Run: headless pygame with SDL's dummy video driver; simulated clock (each Clock.tick advances the game by its frame time, no real sleeping); random seed 0; keys injected as events and as key.get_pressed() state; mouse plan: one left click at the window centre at the start of phase 2, then a move to the lower-right quarter at the start of phase 3.
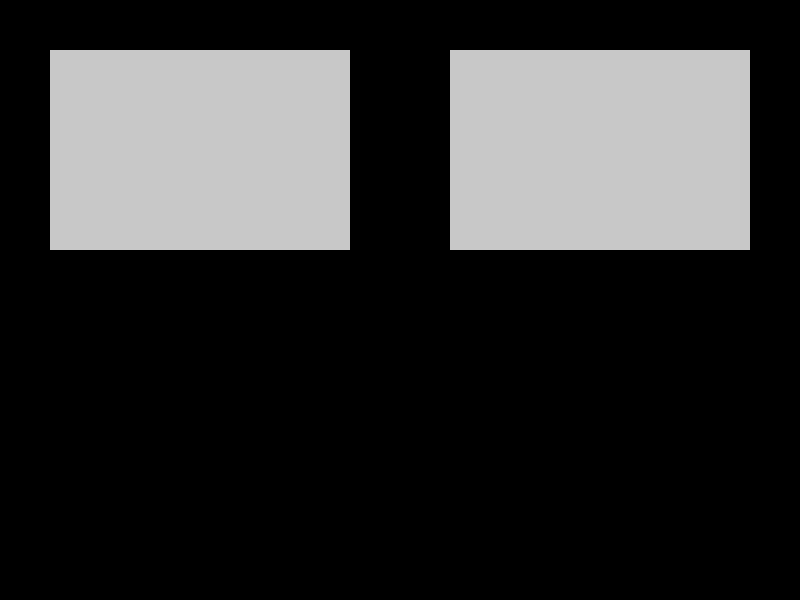
Frame 1 of 4 · flips 1–60 · no input
Frame 2 of 4 · flips 61–180 · clicked the window centre · tapped SPACE, RETURN · held RIGHT (→), D · screen unchanged from frame 1, image omitted
Frame 3 of 4 · flips 181–300 · moved the mouse to the lower-right quarter · held DOWN (↓), S · screen unchanged from frame 2, image omitted
Frame 4 of 4 · flips 301–420 · held LEFT (←), A, UP (↑), W · screen unchanged from frame 3, image omitted

The pygame program that drew these frames:

import pygame
from pygame.locals import *

# Initialize Pygame
pygame.init()

# Set up the display
screen_width = 800
screen_height = 600
screen = pygame.display.set_mode((screen_width, screen_height))
pygame.display.set_caption("Text Area Example")

# Set up the text areas
text_area_rect1 = pygame.Rect(50, 50, 300, 200)
text_area_rect2 = pygame.Rect(450, 50, 300, 200)
text_area_color = pygame.Color('white')
text_area_text1 = ''
text_area_text2 = ''
font = pygame.font.Font(None, 32)
text_area_active1 = False
text_area_active2 = False

# Function to check if the mouse is inside a text area
def is_mouse_inside_text_area(rect):
    mouse_pos = pygame.mouse.get_pos()
    return rect.collidepoint(mouse_pos)

# Game loop
running = True
while running:
    for event in pygame.event.get():
        if event.type == QUIT:
            running = False
        if event.type == KEYDOWN:
            if text_area_active1:
                if event.key == K_RETURN:
                    print("Text Area 1:", text_area_text1)  # Do something with the entered text
                    text_area_text1 = ''
                elif event.key == K_BACKSPACE:
                    text_area_text1 = text_area_text1[:-1]
                else:
                    text_area_text1 += event.unicode
            elif text_area_active2:
                if event.key == K_RETURN:
                    print("Text Area 2:", text_area_text2)  # Do something with the entered text
                    text_area_text2 = ''
                elif event.key == K_BACKSPACE:
                    text_area_text2 = text_area_text2[:-1]
                else:
                    text_area_text2 += event.unicode
        elif event.type == MOUSEBUTTONDOWN:
            if is_mouse_inside_text_area(text_area_rect1):
                text_area_active1 = True
                text_area_active2 = False
            elif is_mouse_inside_text_area(text_area_rect2):
                text_area_active1 = False
                text_area_active2 = True
            else:
                text_area_active1 = False
                text_area_active2 = False

    # Clear the screen
    screen.fill((0, 0, 0))

    # Draw the text areas
    if text_area_active1:
        pygame.draw.rect(screen, text_area_color, text_area_rect1)
    else:
        pygame.draw.rect(screen, (200, 200, 200), text_area_rect1)

    if text_area_active2:
        pygame.draw.rect(screen, text_area_color, text_area_rect2)
    else:
        pygame.draw.rect(screen, (200, 200, 200), text_area_rect2)

    text_surface1 = font.render(text_area_text1, True, (0, 0, 0))
    text_surface2 = font.render(text_area_text2, True, (0, 0, 0))

    screen.blit(text_surface1, (text_area_rect1.x + 10, text_area_rect1.y + 10))
    screen.blit(text_surface2, (text_area_rect2.x + 10, text_area_rect2.y + 10))

    # Update the display
    pygame.display.flip()

# Quit the game
pygame.quit()
